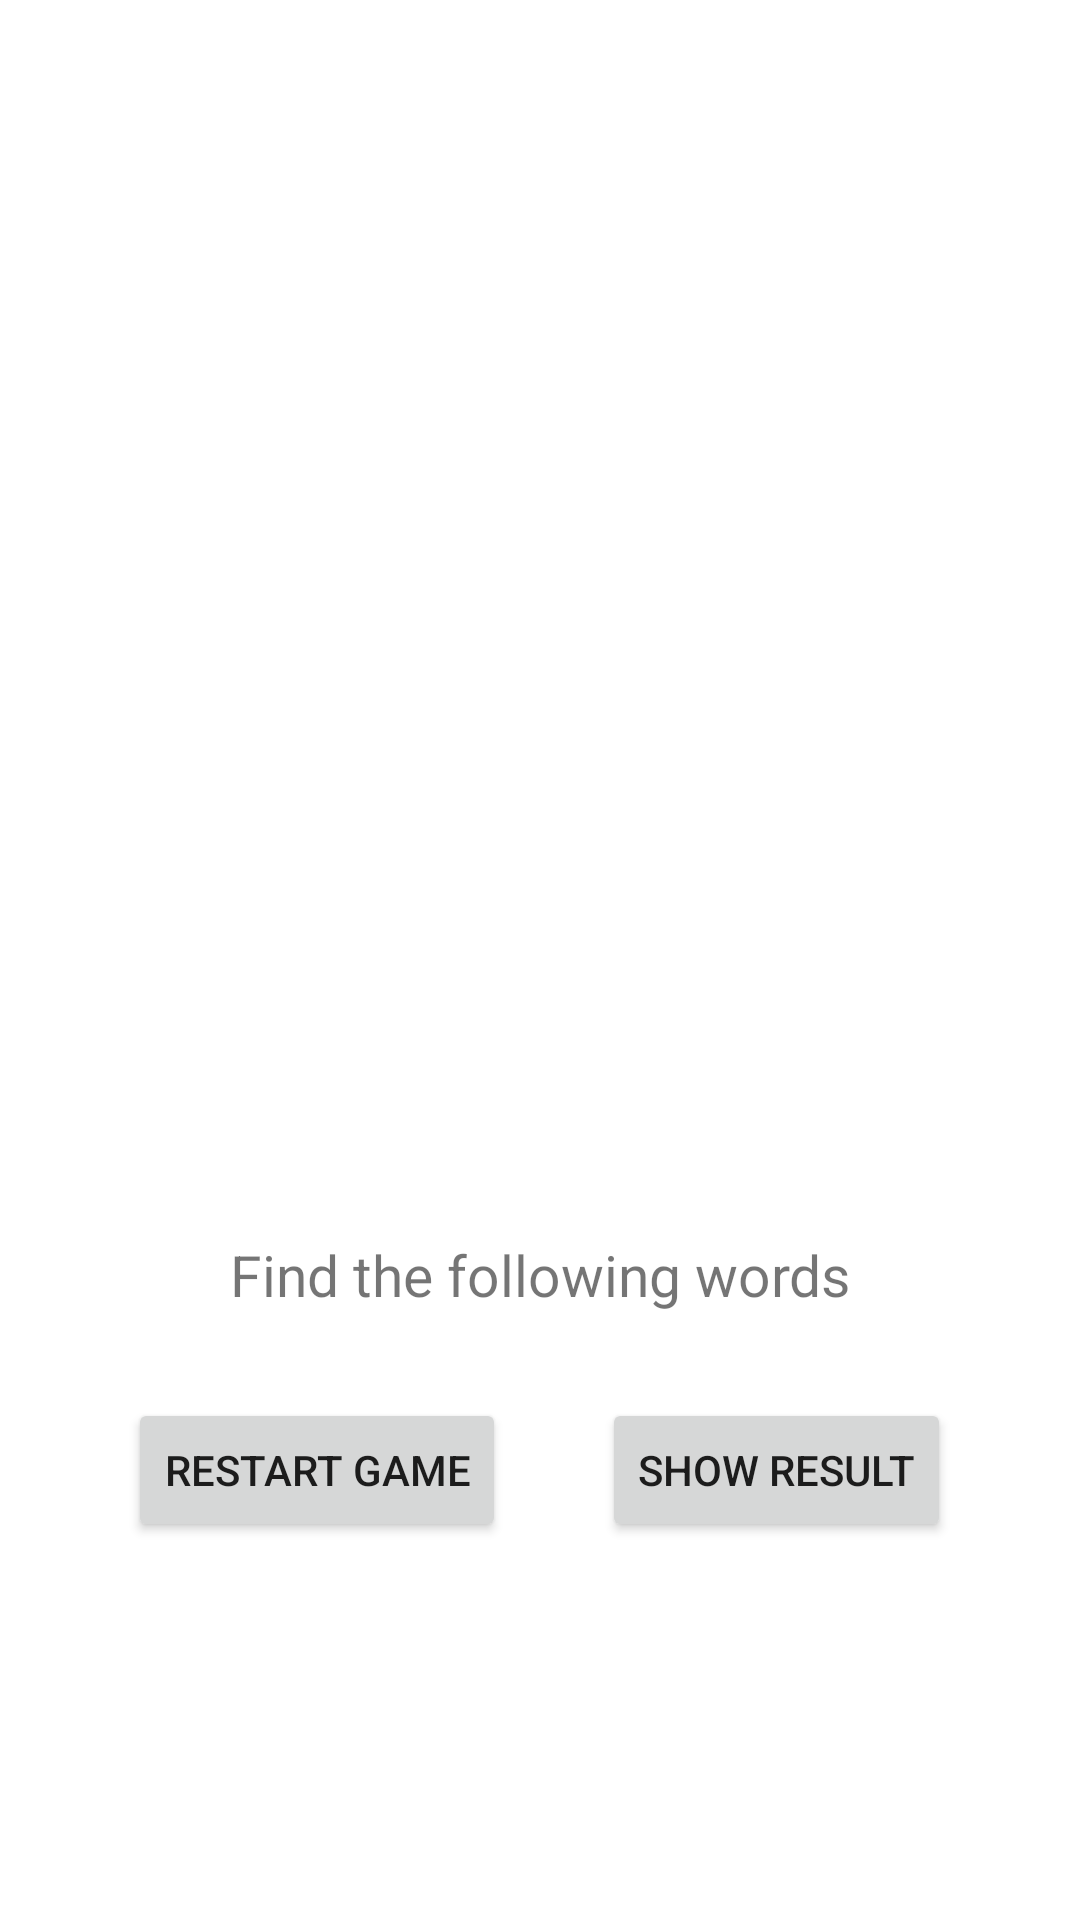

Produce the Android XML layout that renders to this screen, including the resource entries it uses.
<!-- AndroidManifest.xml: application theme Theme.WordSearchHVDR -->
<!-- res/layout/activity_word_search.xml -->
<?xml version="1.0" encoding="utf-8"?>
<LinearLayout
    xmlns:android="http://schemas.android.com/apk/res/android"
    xmlns:tools="http://schemas.android.com/tools"
    android:layout_width="match_parent"
    android:layout_height="match_parent"
    android:orientation="vertical"
    tools:context=".wordsearch.activity.WordSearchCellsActivity">

    
    <GridLayout
        android:id="@+id/gameboardGridLayout"
        android:layout_width="match_parent"
        android:layout_height="400dp"
        android:background="@color/white"
        android:orientation="vertical">

    </GridLayout>

    <TextView
        android:id="@+id/messageTextview"
        android:layout_width="match_parent"
        android:layout_height="50dp"
        android:gravity="center"
        android:paddingStart="10dp"
        android:paddingEnd="10dp"
        android:text="Find the following words"
        android:textSize="19sp" />

    <LinearLayout
        android:id="@+id/wordLinearLayout"
        android:layout_width="match_parent"
        android:layout_height="wrap_content"
        android:gravity="center_horizontal"
        android:orientation="vertical">

    </LinearLayout>

    <LinearLayout
        android:layout_width="match_parent"
        android:layout_height="wrap_content"
        android:gravity="center_horizontal"
        android:orientation="horizontal">

        <Button
            android:id="@+id/restartGameButton"
            android:layout_width="wrap_content"
            android:layout_height="wrap_content"
            android:layout_margin="16dp"
            android:text="@string/word_search_restart_game_button" />

        <Button
            android:id="@+id/showResultsButton"
            android:layout_width="wrap_content"
            android:layout_height="wrap_content"
            android:layout_margin="16dp"
            android:text="@string/word_search_show_result_button" />

    </LinearLayout>

</LinearLayout>
<!-- resources referenced by this layout -->
<resources>
  <color name="white">#FFFFFFFF</color>
  <string name="word_search_restart_game_button">Restart Game</string>
  <string name="word_search_show_result_button">Show Result</string>
  <style name="Theme.WordSearchHVDR" parent="Theme.MaterialComponents.DayNight.DarkActionBar">
          
          <item name="colorPrimary">@color/colorPrimary</item>
          <item name="colorPrimaryVariant">@color/colorVariant</item>
          <item name="colorOnPrimary">@color/colorOnPrimary</item>
          
          <item name="colorSecondary">@color/colorPrimary</item>
          <item name="colorSecondaryVariant">@color/colorVariant</item>
          <item name="colorOnSecondary">@color/colorOnPrimary</item>
          
          <item name="android:statusBarColor">@color/colorStatusBar</item>
      </style>
  <color name="colorPrimary">#135ED6</color>
  <color name="colorVariant">#85CDFD</color>
  <color name="colorOnPrimary">@color/white</color>
  <color name="colorStatusBar">#00337C</color>
</resources>
